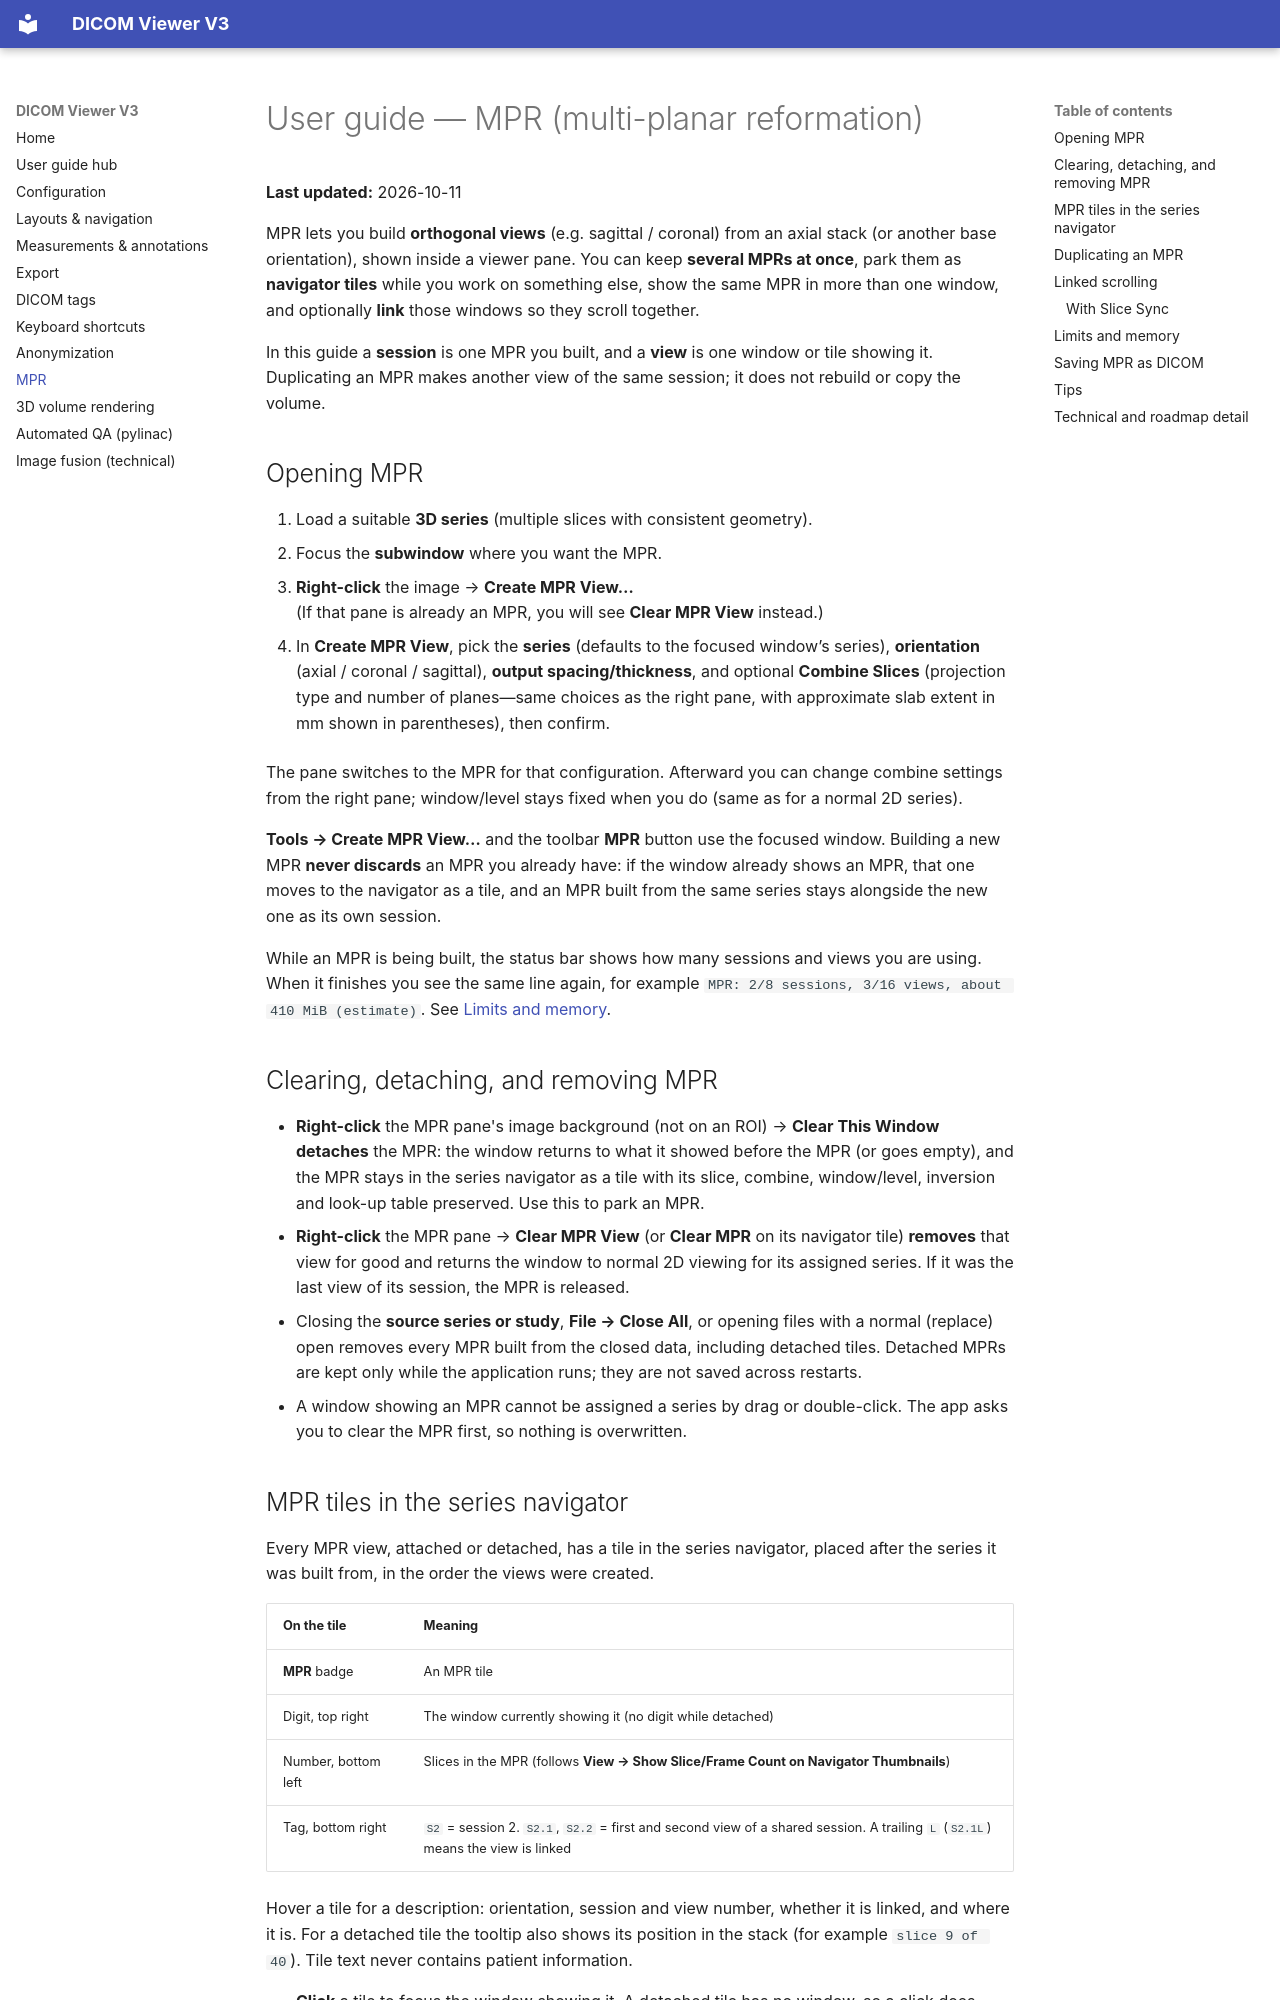

repository: kgrizz-git/DICOMViewerV3 · page: USER_GUIDE_MPR.html · generator: mkdocs

# User guide — MPR (multi-planar reformation)

**Last updated:** 2026-10-11

MPR lets you build **orthogonal views** (e.g. sagittal / coronal) from an axial stack (or another base orientation), shown inside a viewer pane. You can keep **several MPRs at once**, park them as **navigator tiles** while you work on something else, show the same MPR in more than one window, and optionally **link** those windows so they scroll together.

In this guide a **session** is one MPR you built, and a **view** is one window or tile showing it. Duplicating an MPR makes another view of the same session; it does not rebuild or copy the volume.

## Opening MPR

1. Load a suitable **3D series** (multiple slices with consistent geometry).
2. Focus the **subwindow** where you want the MPR.
3. **Right-click** the image → **Create MPR View…**  
   (If that pane is already an MPR, you will see **Clear MPR View** instead.)

4. In **Create MPR View**, pick the **series** (defaults to the focused window’s series), **orientation** (axial / coronal / sagittal), **output spacing/thickness**, and optional **Combine Slices** (projection type and number of planes—same choices as the right pane, with approximate slab extent in mm shown in parentheses), then confirm.

The pane switches to the MPR for that configuration. Afterward you can change combine settings from the right pane; window/level stays fixed when you do (same as for a normal 2D series).

**Tools → Create MPR View…** and the toolbar **MPR** button use the focused window. Building a new MPR **never discards** an MPR you already have: if the window already shows an MPR, that one moves to the navigator as a tile, and an MPR built from the same series stays alongside the new one as its own session.

While an MPR is being built, the status bar shows how many sessions and views you are using. When it finishes you see the same line again, for example `MPR: 2/8 sessions, 3/16 views, about 410 MiB (estimate)`. See [Limits and memory](#limits-and-memory).

## Clearing, detaching, and removing MPR

- **Right-click** the MPR pane's image background (not on an ROI) → **Clear This Window** **detaches** the MPR: the window returns to what it showed before the MPR (or goes empty), and the MPR stays in the series navigator as a tile with its slice, combine, window/level, inversion and look-up table preserved. Use this to park an MPR.
- **Right-click** the MPR pane → **Clear MPR View** (or **Clear MPR** on its navigator tile) **removes** that view for good and returns the window to normal 2D viewing for its assigned series. If it was the last view of its session, the MPR is released.
- Closing the **source series or study**, **File → Close All**, or opening files with a normal (replace) open removes every MPR built from the closed data, including detached tiles. Detached MPRs are kept only while the application runs; they are not saved across restarts.
- A window showing an MPR cannot be assigned a series by drag or double-click. The app asks you to clear the MPR first, so nothing is overwritten.
